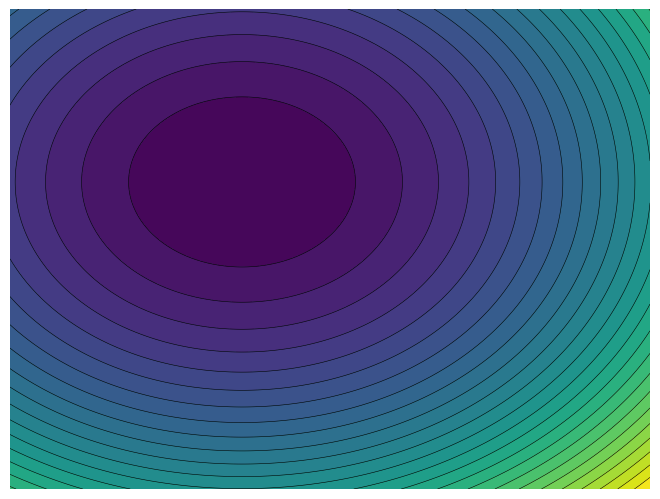

The script that saved this image:
import numpy as np
import matplotlib.pyplot as plt

rand = (np.random.random(2)-0.5)*30


def generate(x,y):

    return (x-rand[0])**2 + (y-rand[1])**2



x = np.arange(-20,20,0.1)
X,Y = np.meshgrid(x,x)

Z = generate(X,Y)


plt.contourf(X,Y,Z, levels=25)
plt.contour(X,Y,Z, levels=25, colors='k', linewidths=0.4)
plt.axis('off')
plt.gca().set_axis_off()
plt.subplots_adjust(top = 1, bottom = 0, right = 1, left = 0,
            hspace = 0, wspace = 0)
plt.margins(0,0)

plt.savefig('land.png')
#plt.show()
